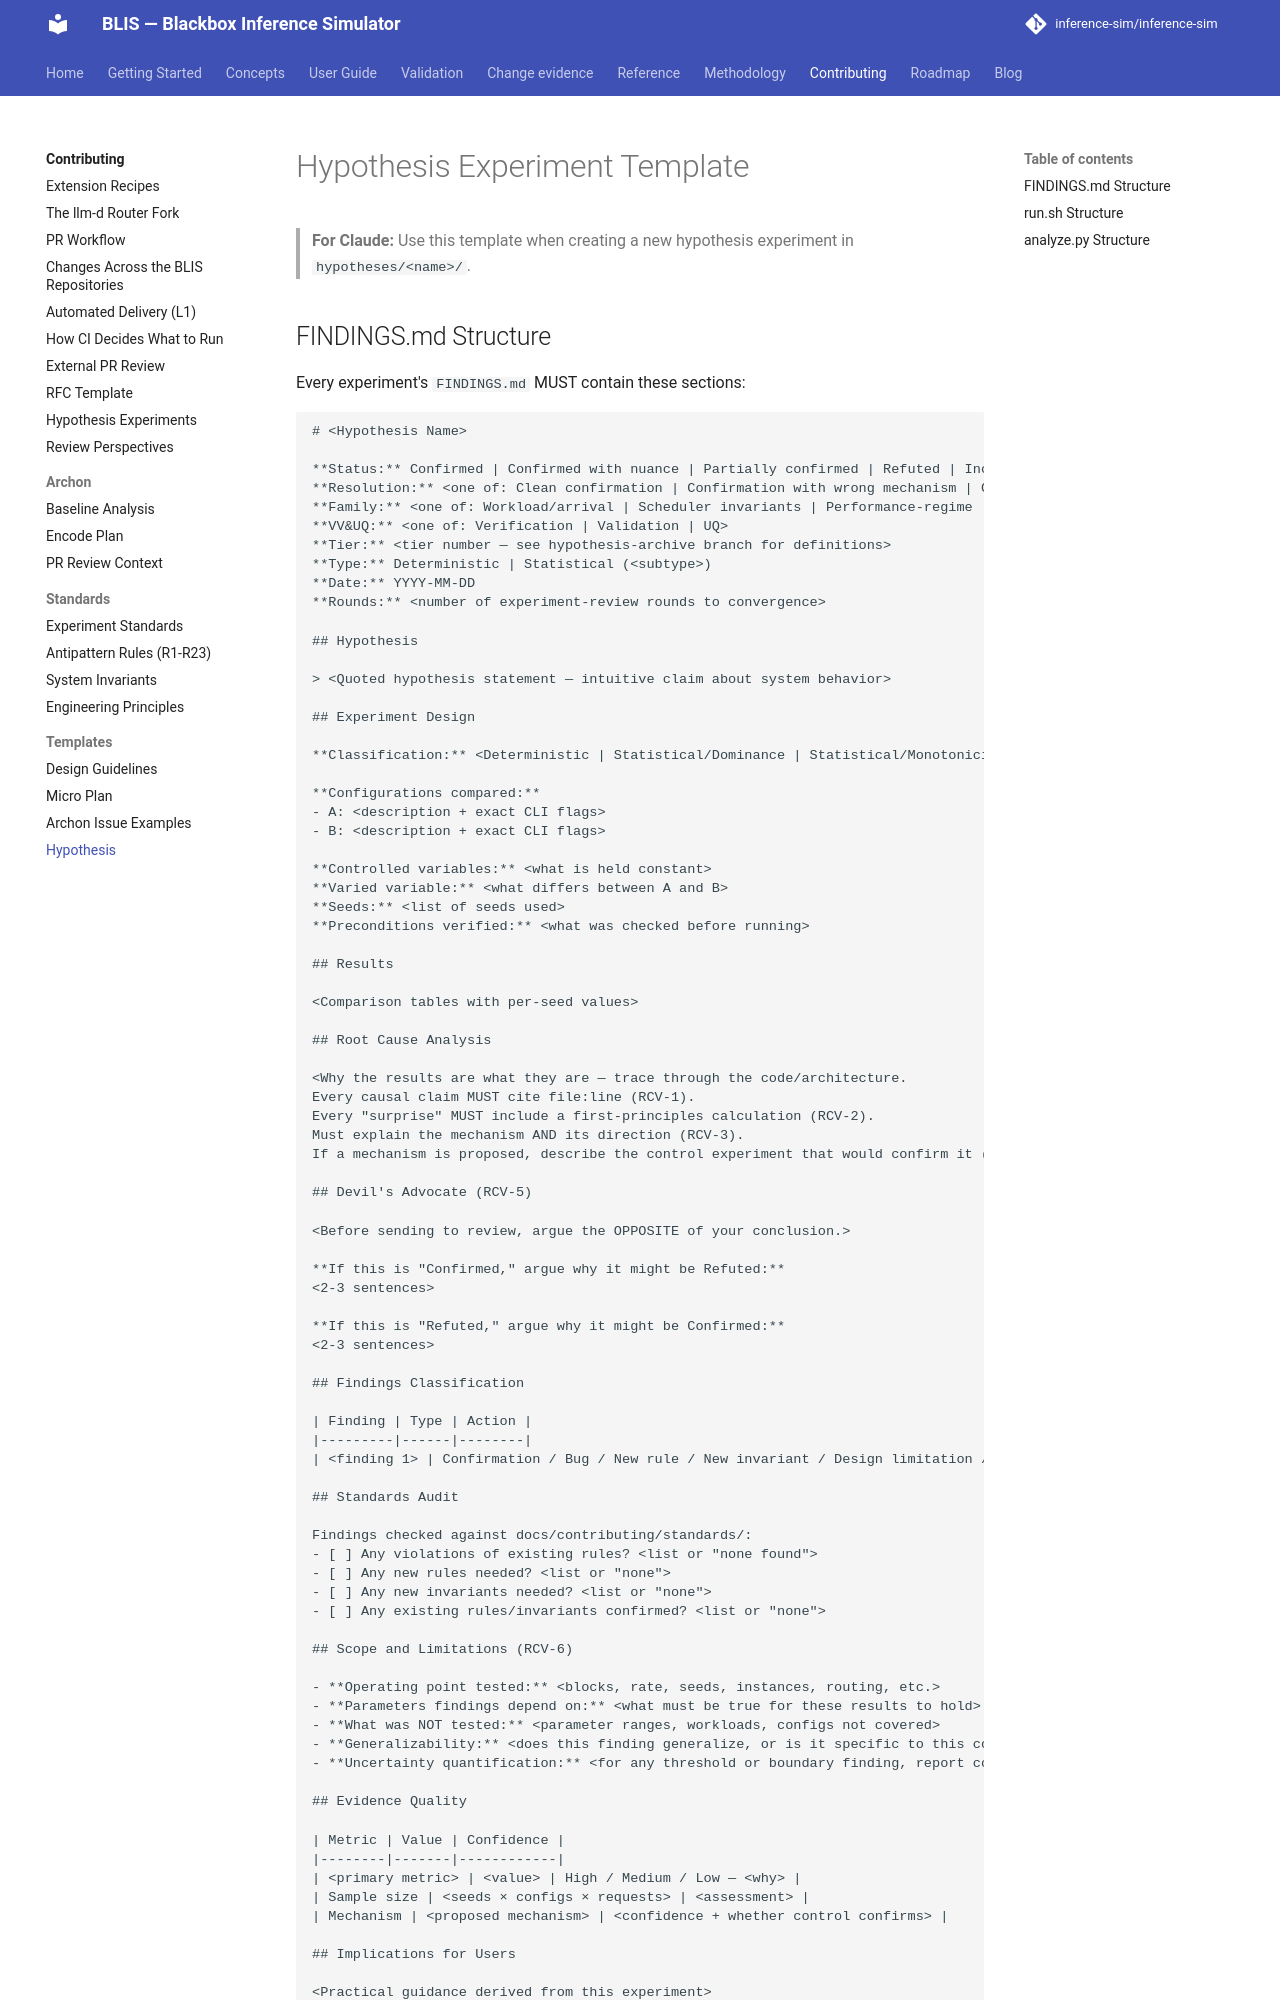

repository: inference-sim/inference-sim · page: 0.18/contributing/templates/hypothesis/index.html · generator: mkdocs

# Hypothesis Experiment Template

> **For Claude:** Use this template when creating a new hypothesis experiment in `hypotheses/<name>/`.

## FINDINGS.md Structure

Every experiment's `FINDINGS.md` MUST contain these sections:

```
# <Hypothesis Name>

**Status:** Confirmed | Confirmed with nuance | Partially confirmed | Refuted | Inconclusive
**Resolution:** <one of: Clean confirmation | Confirmation with wrong mechanism | Confirmation with bug discovery | Partial confirmation with surprise | Refuted — mechanism not plausible | Refuted — system design flaw | Refuted — wrong mental model | Inconclusive — parameter-dependent | Converged to open question>
**Family:** <one of: Workload/arrival | Scheduler invariants | Performance-regime | Structural model | Robustness/failure-mode | Cross-policy comparative>
**VV&UQ:** <one of: Verification | Validation | UQ>
**Tier:** <tier number — see hypothesis-archive branch for definitions>
**Type:** Deterministic | Statistical (<subtype>)
**Date:** YYYY-MM-DD
**Rounds:** <number of experiment-review rounds to convergence>

## Hypothesis

> <Quoted hypothesis statement — intuitive claim about system behavior>

## Experiment Design

**Classification:** <Deterministic | Statistical/Dominance | Statistical/Monotonicity | Statistical/Equivalence | Statistical/Pareto>

**Configurations compared:**
- A: <description + exact CLI flags>
- B: <description + exact CLI flags>

**Controlled variables:** <what is held constant>
**Varied variable:** <what differs between A and B>
**Seeds:** <list of seeds used>
**Preconditions verified:** <what was checked before running>

## Results

<Comparison tables with per-seed values>

## Root Cause Analysis

<Why the results are what they are — trace through the code/architecture.
Every causal claim MUST cite file:line (RCV-1).
Every "surprise" MUST include a first-principles calculation (RCV-2).
Must explain the mechanism AND its direction (RCV-3).
If a mechanism is proposed, describe the control experiment that would confirm it (RCV-4).>

## Devil's Advocate (RCV-5)

<Before sending to review, argue the OPPOSITE of your conclusion.>

**If this is "Confirmed," argue why it might be Refuted:**
<2-3 sentences>

**If this is "Refuted," argue why it might be Confirmed:**
<2-3 sentences>

## Findings Classification

| Finding | Type | Action |
|---------|------|--------|
| <finding 1> | Confirmation / Bug / New rule / New invariant / Design limitation / Surprise / Open question | <issue number or "documented here"> |

## Standards Audit

Findings checked against docs/contributing/standards/:
- [ ] Any violations of existing rules? <list or "none found">
- [ ] Any new rules needed? <list or "none">
- [ ] Any new invariants needed? <list or "none">
- [ ] Any existing rules/invariants confirmed? <list or "none">

## Scope and Limitations (RCV-6)

- **Operating point tested:** <blocks, rate, seeds, instances, routing, etc.>
- **Parameters findings depend on:** <what must be true for these results to hold>
- **What was NOT tested:** <parameter ranges, workloads, configs not covered>
- **Generalizability:** <does this finding generalize, or is it specific to this config?>
- **Uncertainty quantification:** <for any threshold or boundary finding, report confidence intervals. For any "confirmed" result, estimate the probability of holding under parameter variation. If UQ was not performed, state "UQ not performed — single operating point.">

## Evidence Quality
